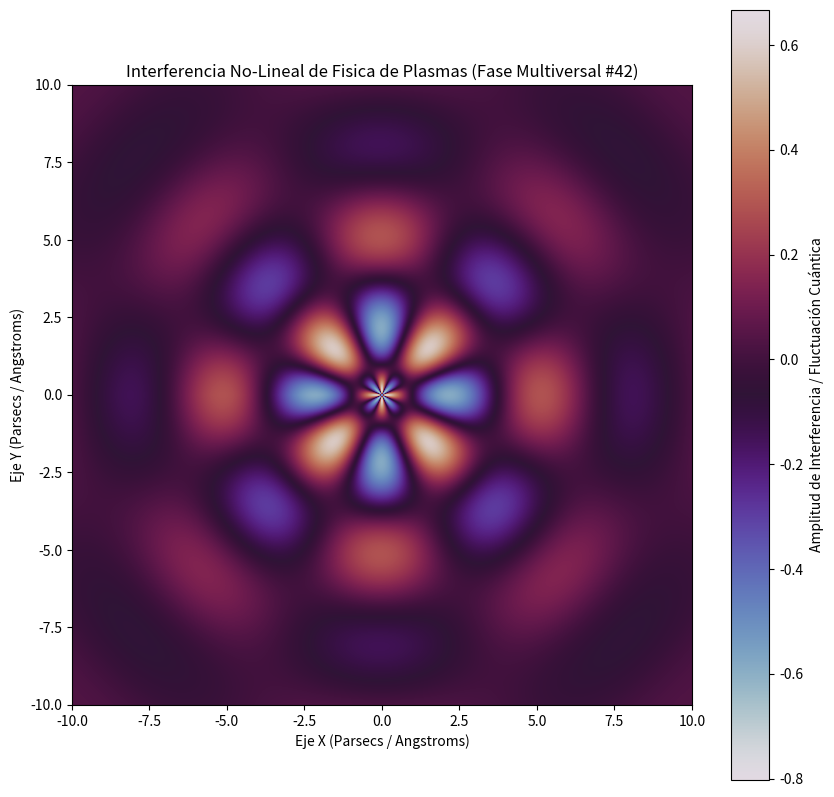

Recreate this plot in Python.
%matplotlib inline
# Simulación Multiversal: Fisica de Plasmas - Variante 42
import numpy as np
import matplotlib.pyplot as plt

# Parámetros Físicos No-Lineales
omega_1 = 1.058
omega_2 = 3.972
lambda_decay = 0.235
phase_shift = 2.185

x = np.linspace(-10, 10, 800)
y = np.linspace(-10, 10, 800)
X, Y = np.meshgrid(x, y)

# Dinámica de Fluidos / Campos Tensor-Escalares (Fase Multiversal)
R = np.sqrt(X**2 + Y**2) + 1e-5
Z = (np.sin(omega_1 * R + phase_shift) * np.cos(omega_2 * np.arctan2(Y, X))) * np.exp(-lambda_decay * R)

plt.figure(figsize=(10, 10))
plt.imshow(Z, cmap='twilight', extent=[-10, 10, -10, 10], origin='lower')
plt.colorbar(label='Amplitud de Interferencia / Fluctuación Cuántica')
plt.title(r'Interferencia No-Lineal de Fisica de Plasmas (Fase Multiversal #42)')
plt.xlabel('Eje X (Parsecs / Angstroms)')
plt.ylabel('Eje Y (Parsecs / Angstroms)')
plt.show()
